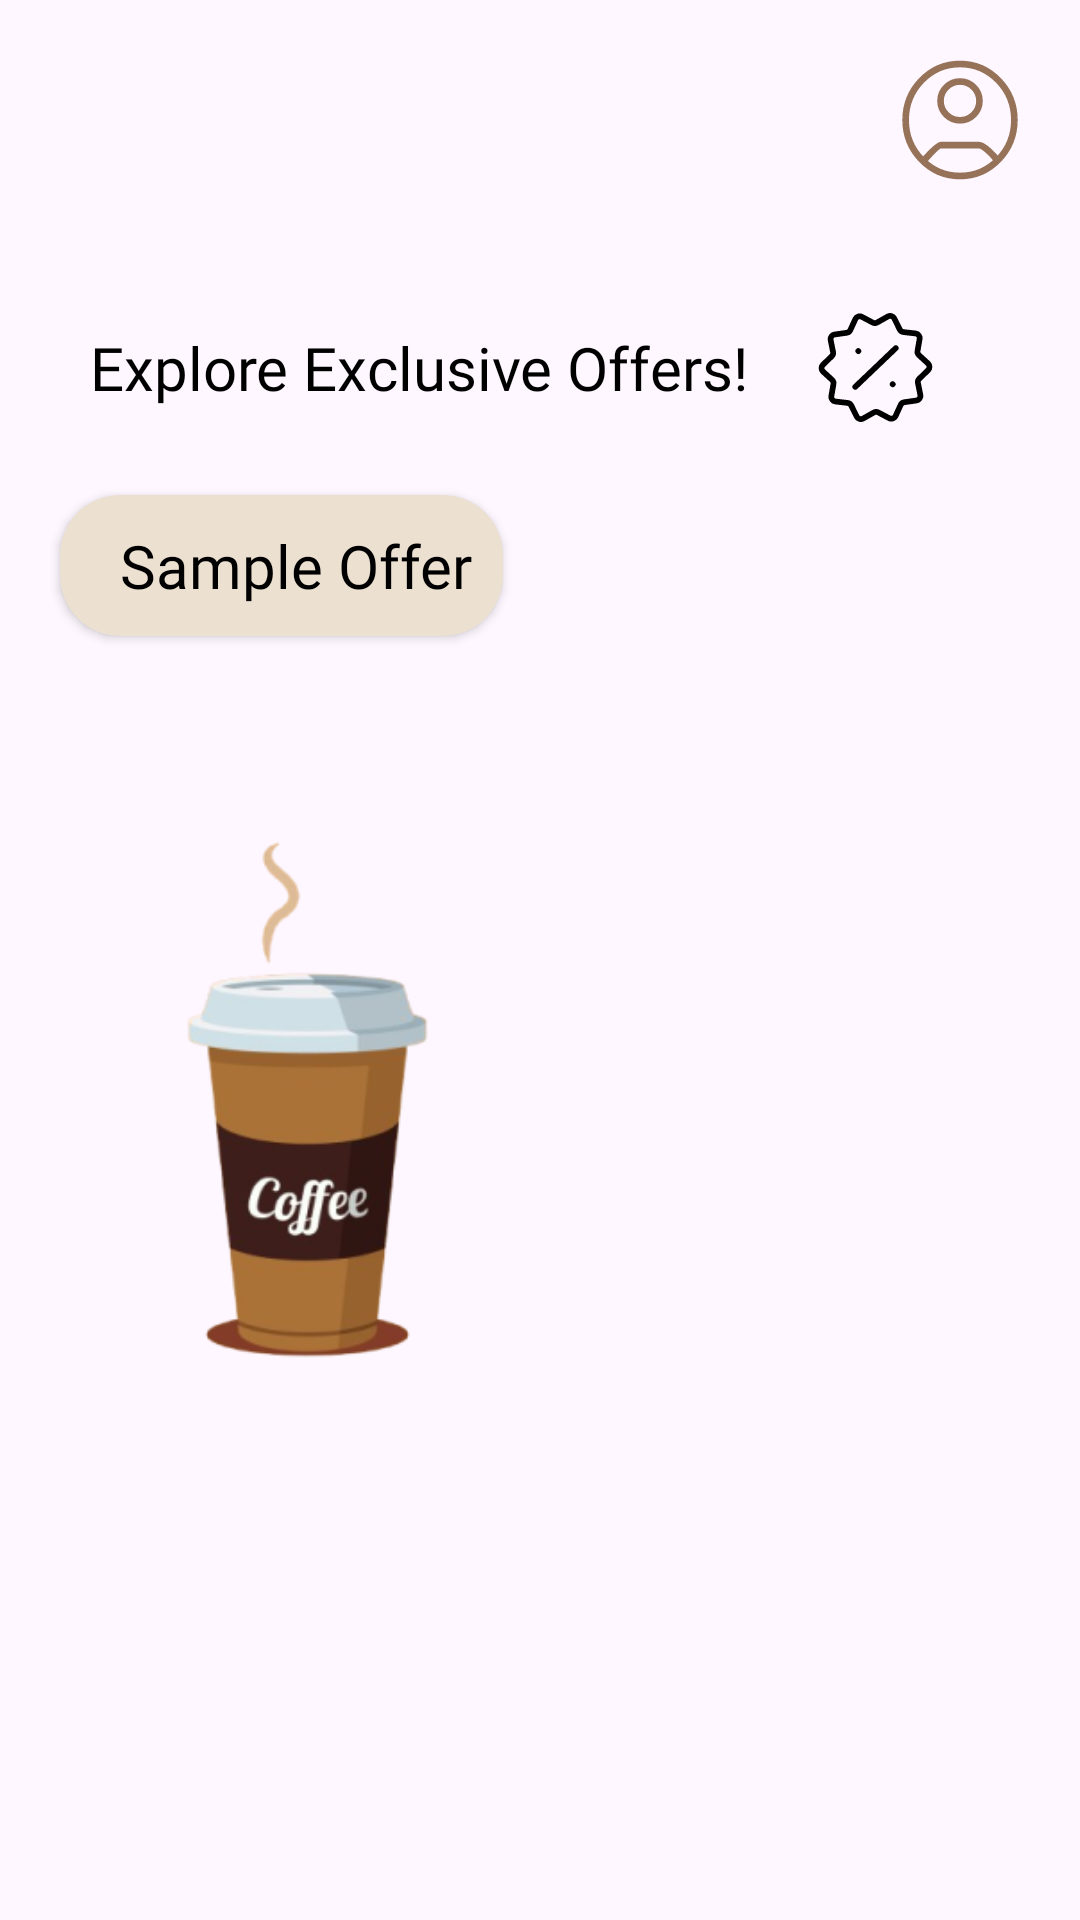

Here is an Android app screen rendered from its layout file. Give the layout XML and the strings, colors and styles it references.
<!-- AndroidManifest.xml: application theme Theme.Coffeeshop -->
<!-- res/layout/fragment_special_offers.xml -->
<?xml version="1.0" encoding="utf-8"?>
<RelativeLayout
    xmlns:android="http://schemas.android.com/apk/res/android"
    xmlns:tools="http://schemas.android.com/tools"
    xmlns:app="http://schemas.android.com/apk/res-auto"
    android:orientation="vertical"
    android:layout_width="match_parent"
    android:layout_height="match_parent"
    tools:context=".User.MainFragments.SpecialOffersFragment">

    <ImageView
        android:id="@+id/userProfile"
        android:layout_width="40dp"
        android:layout_height="40dp"
        android:layout_alignParentTop="true"
        android:layout_alignParentEnd="true"
        android:layout_margin="20dp"
        android:contentDescription="@string/profileIcon"
        android:src="@drawable/user_profile_circle" />


    <ScrollView
        android:id="@+id/scrollView"
        android:layout_below="@id/userProfile"
        android:layout_width="match_parent"
        android:layout_height="match_parent">

        <LinearLayout
            android:orientation="vertical"
            android:layout_width="match_parent"
            android:layout_height="wrap_content">

            <LinearLayout
                android:gravity="center"
                android:layout_marginTop="20dp"
                android:layout_marginStart="20dp"
                android:layout_width="wrap_content"
                android:layout_height="wrap_content">

                <TextView
                    android:layout_marginStart="10dp"
                    android:fontFamily="@font/roboto"
                    android:textSize="20sp"
                    android:layout_width="wrap_content"
                    android:layout_height="wrap_content"
                    android:text="@string/explore_exclusive_offers"/>

                <ImageView
                    android:layout_marginStart="20dp"
                    android:layout_marginEnd="10dp"
                    android:layout_width="45dp"
                    android:layout_height="45dp"
                    android:src="@drawable/discount_star_03"/>


            </LinearLayout>


            <LinearLayout
                android:id="@+id/promoContainer"
                android:layout_width="match_parent"
                android:layout_height="wrap_content"
                android:orientation="vertical">

                <androidx.cardview.widget.CardView
                    android:id="@+id/item_promo_card"
                    android:layout_margin="20dp"
                    android:backgroundTint="@color/colorSecondary"
                    app:cardCornerRadius="20dp"
                    android:layout_width="wrap_content"
                    android:layout_height="wrap_content">

                    <TextView
                        android:padding="10dp"
                        android:layout_marginStart="10dp"
                        android:fontFamily="@font/roboto"
                        android:textSize="20sp"
                        android:layout_width="wrap_content"
                        android:layout_height="wrap_content"
                        android:text="Sample Offer"/>



                </androidx.cardview.widget.CardView>


            </LinearLayout>

            <ImageView
                android:layout_width="205dp"
                android:layout_height="269dp"
                android:src="@drawable/tallcofeecup" />


        </LinearLayout>


    </ScrollView>








</RelativeLayout>
<!-- resources referenced by this layout -->
<resources>
  <color name="colorSecondary">#ECE0D1</color>
  <!-- drawable discount_star_03 (drawable) -->
  <vector xmlns:android="http://schemas.android.com/apk/res/android"
      android:width="47dp"
      android:height="45dp"
      android:viewportWidth="47"
      android:viewportHeight="45">
    <path
        android:pathData="M16.451,29.25L30.551,15.75M17.535,16.78L17.508,16.753M29.502,28.355L29.474,28.329M22.519,6.822L18.751,4.824C17.923,4.386 16.896,4.733 16.506,5.584L14.73,9.458C14.499,9.962 14.027,10.314 13.477,10.391L9.253,10.988C8.325,11.118 7.698,12.002 7.884,12.92L8.728,17.096C8.837,17.639 8.662,18.201 8.263,18.586L5.196,21.548C4.523,22.199 4.537,23.281 5.227,23.914L8.367,26.798C8.776,27.173 8.965,27.73 8.869,28.276L8.132,32.472C7.97,33.394 8.618,34.262 9.549,34.369L13.787,34.858C14.339,34.922 14.82,35.262 15.064,35.76L16.937,39.587C17.349,40.428 18.384,40.75 19.201,40.29L22.917,38.198C23.401,37.926 23.99,37.918 24.481,38.179L28.249,40.176C29.077,40.614 30.104,40.267 30.494,39.416L32.27,35.542C32.501,35.038 32.973,34.686 33.523,34.609L37.748,34.012C38.675,33.882 39.302,32.998 39.116,32.08L38.272,27.904C38.163,27.361 38.338,26.799 38.737,26.414L41.804,23.452C42.477,22.801 42.463,21.719 41.773,21.086L38.632,18.202C38.224,17.827 38.035,17.27 38.131,16.724L38.868,12.528C39.03,11.606 38.382,10.738 37.451,10.631L33.213,10.142C32.661,10.078 32.18,9.738 31.936,9.24L30.063,5.413C29.651,4.572 28.616,4.25 27.799,4.71L24.083,6.802C23.599,7.074 23.01,7.081 22.519,6.822Z"
        android:strokeWidth="2"
        android:fillColor="#00000000"
        android:strokeColor="#000000"
        android:strokeLineCap="round"/>
  </vector>
  <!-- drawable tallcofeecup: png bitmap (drawable-nodpi, 33337 bytes) -->
  <!-- drawable user_profile_circle (drawable) -->
  <vector xmlns:android="http://schemas.android.com/apk/res/android"
      android:width="35dp"
      android:height="36dp"
      android:viewportWidth="35"
      android:viewportHeight="36">
    <path
        android:pathData="M6.225,30.6C7.013,29.696 10.703,25.537 11.784,25.537H23.217C24.784,25.537 27.982,28.985 28.775,30.2M33.9,18C33.9,27.278 26.558,34.8 17.5,34.8C8.443,34.8 1.1,27.278 1.1,18C1.1,8.722 8.443,1.2 17.5,1.2C26.558,1.2 33.9,8.722 33.9,18ZM23.375,12.274C23.375,9.069 20.733,6.45 17.5,6.45C14.268,6.45 11.626,9.069 11.626,12.274C11.626,15.479 14.268,18.098 17.5,18.098C20.733,18.098 23.375,15.479 23.375,12.274Z"
        android:strokeWidth="2"
        android:fillColor="#00000000"
        android:strokeColor="@color/colorPrimary"/>
  </vector>
  <string name="explore_exclusive_offers">Explore Exclusive Offers!</string>
  <string name="profileIcon">ProfileIcon</string>
  <style name="Theme.Coffeeshop" parent="Base.Theme.Coffeeshop">
          
          <item name="android:navigationBarColor">@android:color/transparent</item>
          <item name="android:statusBarColor">@android:color/transparent</item>
          <item name="android:windowLightStatusBar">?attr/isLightTheme</item>
      </style>
  <color name="colorPrimary">#967259</color>
  <style name="Base.Theme.Coffeeshop" parent="Theme.Material3.DayNight.NoActionBar">
          
          
          <item name="colorPrimary">@color/colorPrimary</item>
          <item name="colorSecondary">@color/colorSecondary</item>
          <item name="android:textColor">@color/black</item>
          <item name="materialButtonStyle">@style/CustomButtonStyle</item>
      </style>
  <color name="black">#FF000000</color>
  <style name="CustomButtonStyle" parent="Widget.Material3.Button">
          <item name="android:textColor">@color/white</item>
          <item name="android:backgroundTint">@color/colorPrimary</item>
      </style>
  <color name="white">#FFFFFFFF</color>
</resources>
